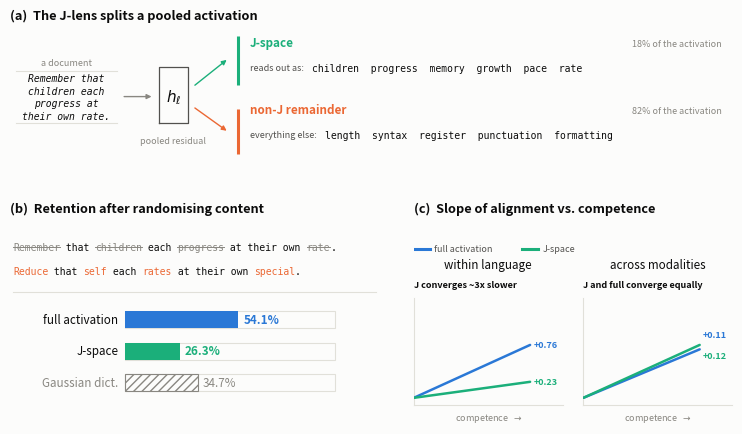

The matplotlib source for this figure:
"""Teaser figure (paper/01_teaser.pdf): what the J-space is, that it is the
semantically loaded part of the activation, and what that does to the
competence-convergence trend.

Schematic. The only numbers are Table 1's retentions and the slopes already
reported in section 4.1; the document text and word lists are illustrative.

Styled to match 07_lobf_components.pdf: same palette/type scale, matplotlib's
default sans throughout (no custom font family), no bordered card panels --
colour-coded text and thin accent rules instead, the same idiom the rest of
the paper's figures use.

Sized for \\linewidth (5.5in) at the NeurIPS text width: the canvas is 7.4in
wide, so everything renders at 0.74x.
"""
import matplotlib
matplotlib.use("Agg")
import matplotlib.pyplot as plt
import numpy as np
from matplotlib.patches import FancyArrowPatch

SURFACE, INK, INK2, MUTED, GRID = "#fcfcfb", "#0b0b0b", "#52514e", "#898781", "#e1e0d9"
BLUE, ORANGE, GREEN = "#2a78d6", "#eb6834", "#1baf7a"
MONO = "DejaVu Sans Mono"
# same scale as 07_lobf_components.pdf (FS_LABEL..FS_NOTE = 11,12,9.5,9.5,8.5)
# at this canvas's 0.77x relative size
FS_TITLE, FS_LABEL, FS_TICK, FS_NOTE, FS_MONO = 9.2, 8.4, 7.3, 6.5, 7.0

RET = [("full activation", 54.1, BLUE, False),
       ("J-space", 26.3, GREEN, False),
       ("Gaussian dict.", 34.7, MUTED, True)]
SLOPES = [("within language", {"full": 0.76, "J": 0.23}, "J converges ~3x slower"),
          ("across modalities", {"full": 0.11, "J": 0.12}, "J and full converge equally")]

fig = plt.figure(figsize=(7.4, 4.55), facecolor=SURFACE)
gs = fig.add_gridspec(2, 2, height_ratios=[0.85, 1.15], width_ratios=[1.16, 1.0],
                      left=0.012, right=0.988, top=0.86, bottom=0.055,
                      hspace=0.46, wspace=0.10)
REND = fig.canvas.get_renderer()


def blank(ax):
    ax.set_xlim(0, 1); ax.set_ylim(0, 1); ax.axis("off")
    ax.set_facecolor(SURFACE)
    return ax


def title(ax, s, dy=0.0):
    ax.text(0.0, 1.10 + dy, s, transform=ax.transAxes, fontsize=FS_TITLE,
            color=INK, fontweight="bold", va="baseline")


def arrow(ax, xy0, xy1, color=MUTED, lw=1.0):
    ax.add_patch(FancyArrowPatch(xy0, xy1, arrowstyle="-|>", mutation_scale=7,
                                 color=color, lw=lw, shrinkA=0, shrinkB=0,
                                 zorder=3))


def rule(ax, x, y0, y1, color, lw=2.2):
    """Thin coloured accent rule, the box-panels' replacement."""
    ax.plot([x, x], [y0, y1], transform=ax.transAxes, color=color, lw=lw,
            solid_capstyle="butt", zorder=2)


def run(ax, x, y, chunks, fs, family=None):
    inv = ax.transAxes.inverted()
    for text, colour, strike in chunks:
        t = ax.text(x, y, text, transform=ax.transAxes, fontsize=fs,
                    color=colour, family=family, va="center", zorder=4)
        bb = inv.transform(t.get_window_extent(REND))
        if strike:
            ax.plot([bb[0][0], bb[1][0]], [y, y], transform=ax.transAxes,
                    color=colour, lw=0.7, zorder=5)
        x = bb[1][0]
    return x


# ---------------------------------------------------------------- panel (a)
ax = blank(fig.add_subplot(gs[0, :]))
title(ax, "(a)  The J-lens splits a pooled activation", dy=0.02)

ax.text(0.078, 0.755, "a document", ha="center", fontsize=FS_NOTE, color=MUTED)
ax.plot([0.008, 0.148], [0.71, 0.71], transform=ax.transAxes, color=GRID, lw=0.8)
ax.text(0.078, 0.505, "Remember that\nchildren each\nprogress at\ntheir own rate.",
        ha="center", va="center", fontsize=FS_MONO, color=INK, family=MONO,
        linespacing=1.35, style="italic")
ax.plot([0.008, 0.148], [0.30, 0.30], transform=ax.transAxes, color=GRID, lw=0.8)

arrow(ax, (0.158, 0.51), (0.196, 0.51))
ax.plot([0.206, 0.246, 0.246, 0.206, 0.206], [0.30, 0.30, 0.74, 0.74, 0.30],
        transform=ax.transAxes, color=INK2, lw=0.9)
ax.text(0.226, 0.51, "$h_\\ell$", ha="center", va="center", fontsize=11, color=INK)
ax.text(0.226, 0.20, "pooled residual", ha="center", va="top", fontsize=FS_NOTE,
        color=MUTED)

arrow(ax, (0.256, 0.60), (0.300, 0.80), GREEN, 1.0)
arrow(ax, (0.256, 0.42), (0.300, 0.24), ORANGE, 1.0)

rule(ax, 0.316, 0.60, 0.985, GREEN)
ax.text(0.332, 0.905, "J-space", fontsize=FS_LABEL, color=GREEN, fontweight="bold")
ax.text(0.986, 0.905, "18% of the activation", fontsize=FS_NOTE, color=MUTED,
        ha="right")
x = run(ax, 0.332, 0.735, [("reads out as:  ", INK2, False)], FS_NOTE)
run(ax, x + 0.006, 0.735,
    [("children  progress  memory  growth  pace  rate", INK, False)], FS_MONO, MONO)

rule(ax, 0.316, 0.055, 0.415, ORANGE)
ax.text(0.332, 0.375, "non-J remainder", fontsize=FS_LABEL, color=ORANGE,
        fontweight="bold")
ax.text(0.986, 0.375, "82% of the activation", fontsize=FS_NOTE, color=MUTED,
        ha="right")
x = run(ax, 0.332, 0.205, [("everything else:  ", INK2, False)], FS_NOTE)
run(ax, x + 0.006, 0.205,
    [("length  syntax  register  punctuation  formatting", INK, False)],
    FS_MONO, MONO)

# ---------------------------------------------------------------- panel (b)
ax = blank(fig.add_subplot(gs[1, 0]))
title(ax, "(b)  Retention after randomising content")

run(ax, 0.008, 0.90,
    [("Remember", MUTED, True), (" that ", INK, False), ("children", MUTED, True),
     (" each ", INK, False), ("progress", MUTED, True), (" at their own ", INK, False),
     ("rate", MUTED, True), (".", INK, False)], FS_MONO, MONO)
run(ax, 0.008, 0.755,
    [("Reduce", ORANGE, False), (" that ", INK, False), ("self", ORANGE, False),
     (" each ", INK, False), ("rates", ORANGE, False), (" at their own ", INK, False),
     ("special", ORANGE, False), (".", INK, False)], FS_MONO, MONO)
ax.plot([0.008, 0.992], [0.635, 0.635], transform=ax.transAxes, color=GRID, lw=0.8)

X0, W = 0.31, 0.57
for i, (name, val, col, hatched) in enumerate(RET):
    y = 0.475 - i * 0.185
    ax.text(X0 - 0.016, y, name, ha="right", va="center", fontsize=FS_LABEL,
            color=MUTED if hatched else INK)
    ax.add_patch(plt.Rectangle((X0, y - 0.05), W, 0.10, fc="none", ec=GRID, lw=0.8))
    ax.add_patch(plt.Rectangle((X0, y - 0.05), W * val / 100, 0.10,
                               fc="none" if hatched else col,
                               ec=MUTED if hatched else "none",
                               lw=0.8 if hatched else 0,
                               hatch="////" if hatched else None, alpha=1.0))
    ax.text(X0 + W * val / 100 + 0.014, y, f"{val:.1f}%", va="center",
            fontsize=FS_LABEL, color=MUTED if hatched else col,
            fontweight="normal" if hatched else "bold")

# ---------------------------------------------------------------- panel (c)
axo = blank(fig.add_subplot(gs[1, 1]))
title(axo, "(c)  Slope of alignment vs. competence")

lx = 0.0
axo.plot([lx, lx + 0.05], [0.886, 0.886], transform=axo.transAxes, color=BLUE, lw=2.2)
axo.text(lx + 0.065, 0.886, "full activation", transform=axo.transAxes,
         fontsize=FS_NOTE, color=INK2, va="center")
lx = 0.34
axo.plot([lx, lx + 0.05], [0.886, 0.886], transform=axo.transAxes, color=GREEN, lw=2.2)
axo.text(lx + 0.065, 0.886, "J-space", transform=axo.transAxes,
         fontsize=FS_NOTE, color=INK2, va="center")

pos = axo.get_position()
w = (pos.width - 0.028) / 2
for j, (lab, sl, note) in enumerate(SLOPES):
    a = fig.add_axes([pos.x0 + j * (w + 0.028), pos.y0 - 0.01, w,
                      pos.height - 0.1396])
    a.set_facecolor(SURFACE)
    for s in ("top", "right"):
        a.spines[s].set_visible(False)
    for s in ("left", "bottom"):
        a.spines[s].set_color(GRID)
        a.spines[s].set_linewidth(0.8)
    a.set_xticks([]); a.set_yticks([])
    g = np.linspace(0, 1, 50)
    m = max(sl.values())
    for key, col in (("full", BLUE), ("J", GREEN)):
        a.plot(g, 0.08 + 0.56 * (sl[key] / m) * g, color=col, lw=1.8,
               solid_capstyle="round", zorder=3)
    a.set_ylim(0, 1.14); a.set_xlim(0, 1.28)
    a.text(0.5, 1.245, lab, transform=a.transAxes, ha="center", va="bottom",
           fontsize=FS_LABEL, color=INK)
    a.text(0.5, -0.052, "competence  " + r"$\rightarrow$", transform=a.transAxes,
           ha="center", va="top", fontsize=FS_NOTE, color=MUTED)
    a.text(0.0, 1.077, note, transform=a.transAxes, fontsize=FS_NOTE,
           color=INK, fontweight="bold", va="bottom")
    dy = 0.11 if j else 0.0
    a.text(1.03, 0.08 + 0.56 + dy, f"{sl['full']:+.2f}", color=BLUE,
           fontsize=FS_NOTE, va="center", fontweight="bold")
    a.text(1.03, 0.08 + 0.56 * (sl["J"] / m) - dy, f"{sl['J']:+.2f}",
           color=GREEN, fontsize=FS_NOTE, va="center", fontweight="bold")

fig.savefig("01_teaser.pdf", facecolor=SURFACE)
fig.savefig("01_teaser.png", facecolor=SURFACE, dpi=280)
print("wrote 01_teaser.pdf / .png")
